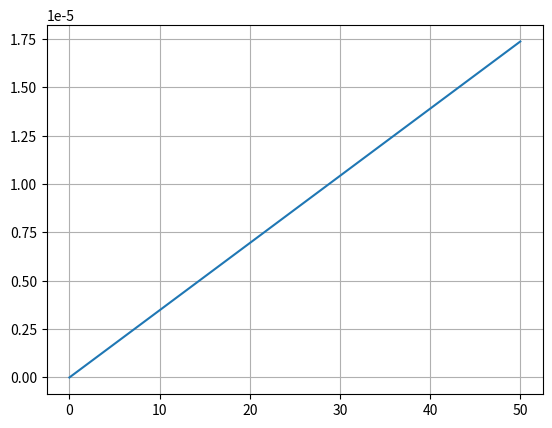

Here is the Python script that generated this plot:
import numpy as np
import matplotlib.pyplot as plt

# realtive Dehnung aus Kraft und Geometrie berechnen
tonnen = np.linspace(0, 50)
kraft = tonnen * 10000 # in Newton
flaeche = 0.04 # in Quadratmetern
elastizitaetsmodul = 180e9 # in Pascal
stuetzenzahl = 4

epsilon = kraft / (flaeche * elastizitaetsmodul * stuetzenzahl)

plt.plot(tonnen, epsilon)
plt.grid(True)
plt.show()